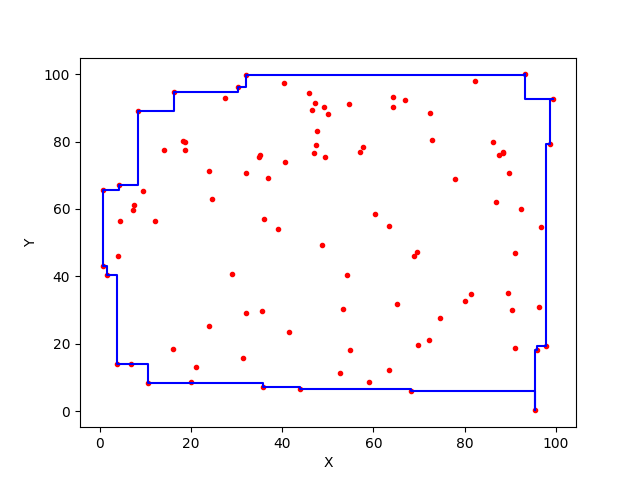

Values plotted in this chart, from the file beside it:
93.33550767086682, 99.9251583327199
93.34, 99.93
93.34, 99.61
31.96, 99.61
31.96, 96.26
30.28, 96.26
30.28, 94.72
16.23, 94.72
16.23, 88.95
8.39, 88.95
8.39, 67.21
4.196, 67.21
4.196, 65.55
0.5829, 65.55
0.5829, 65.55
0.5829, 65.55
0.5829, 65.55
0.7301, 65.55
0.7301, 43.02
1.467, 43.02
1.467, 40.48
3.655, 40.48
3.655, 13.93
10.6, 13.93
10.6, 8.228
35.73, 8.228
35.73, 7.234
43.97, 7.234
43.97, 6.588
68.25, 6.588
68.25, 6.092
95.35, 6.092
95.35, 0.215
95.35, 0.215
95.35, 0.215
95.35, 0.215
95.35, 18.26
95.92, 18.26
95.92, 19.35
97.92, 19.35
97.92, 79.26
98.72, 79.26
98.72, 92.65
99.49, 92.65
99.49, 92.65
99.49, 92.65
99.49, 92.65
93.34, 92.65
93.34, 99.93
93.34, 99.93
93.34, 99.93
